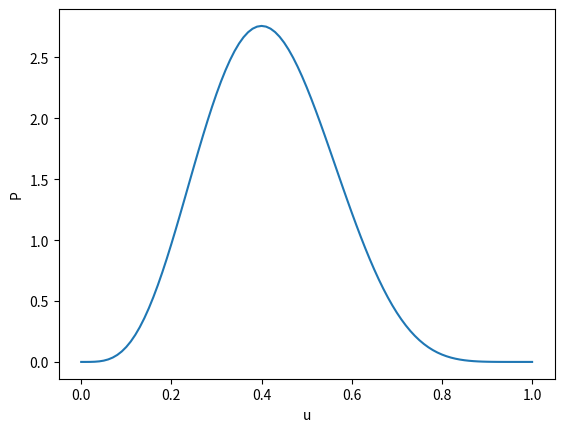
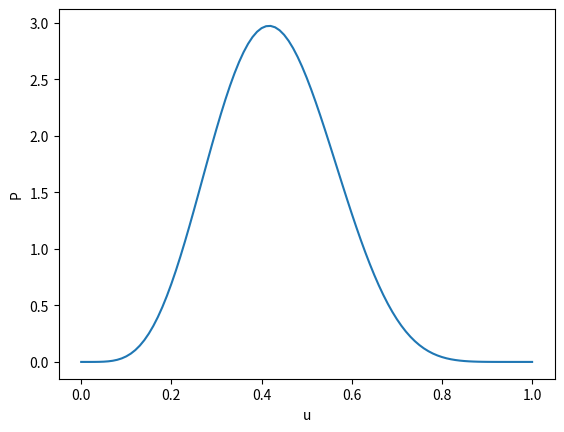
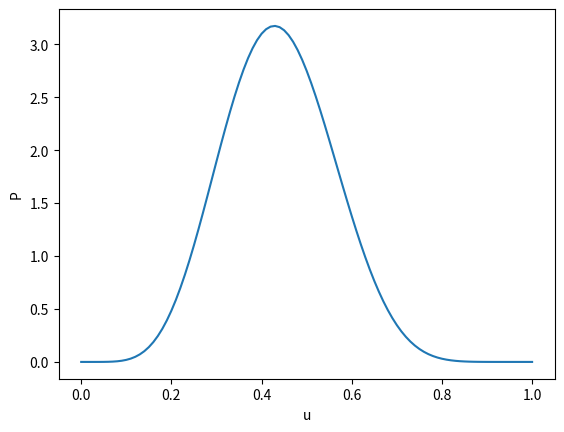
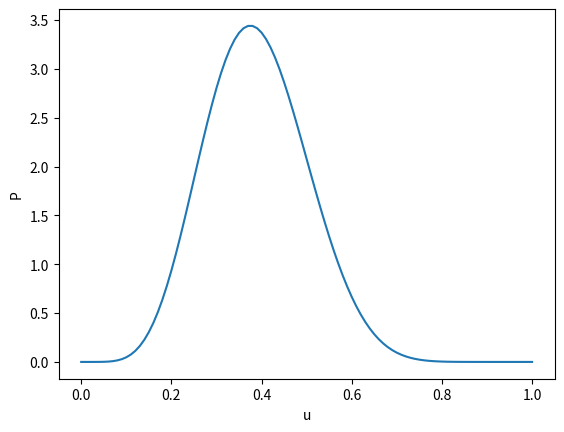
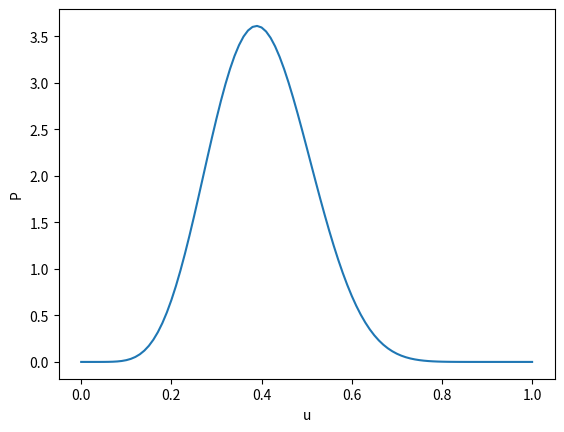
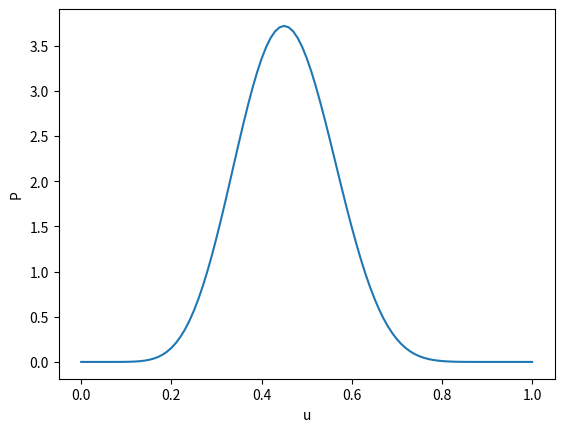
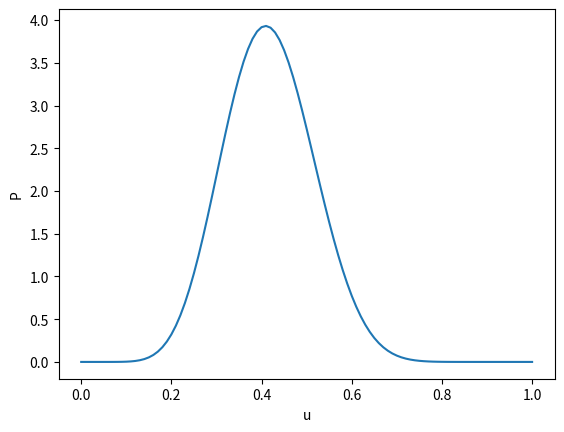
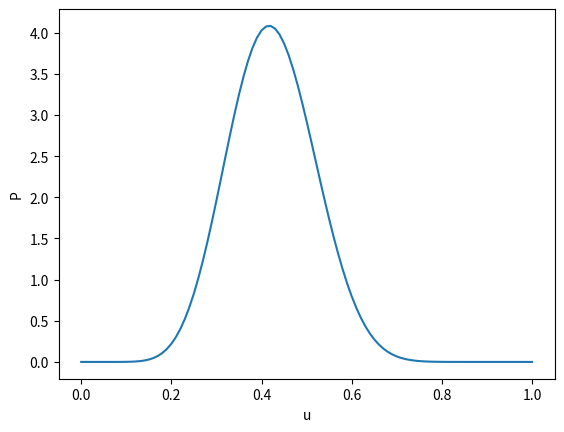
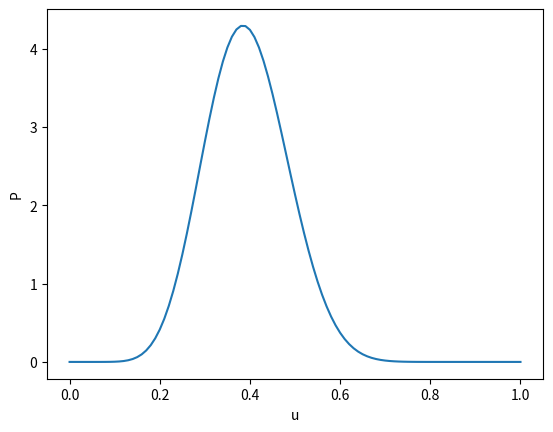
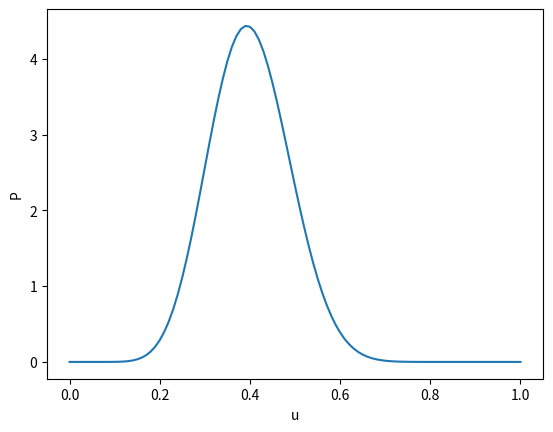
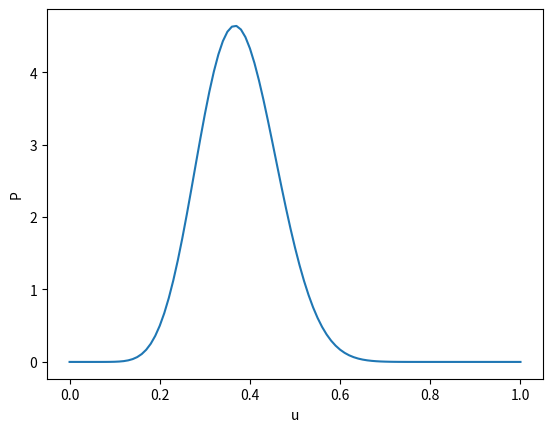
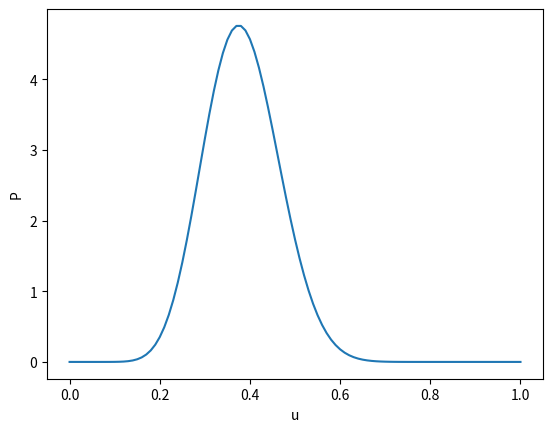
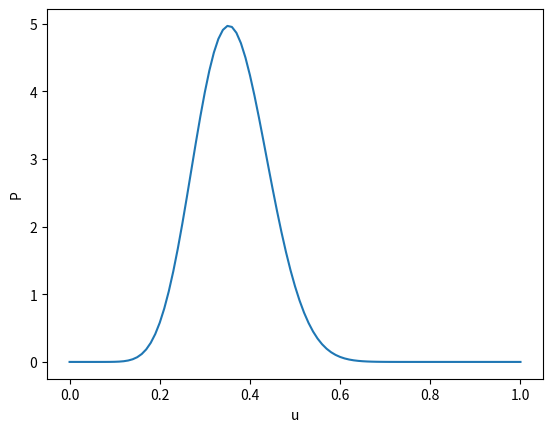
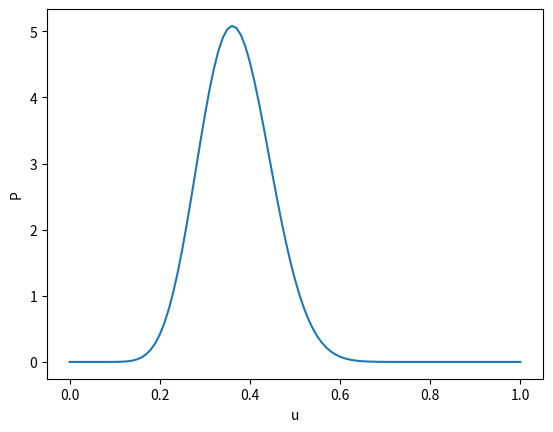
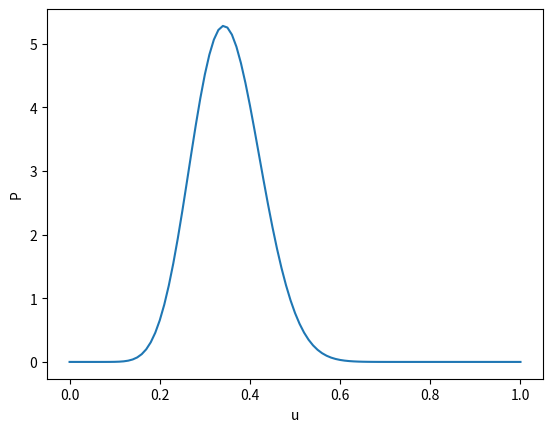
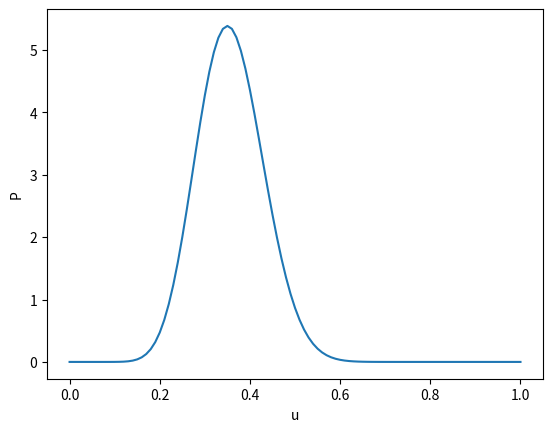

Here is the Python script that generated these plots, in order:
import numpy as np 
import scipy as sp 
import matplotlib.pyplot as plt 
from scipy.special import gamma as G

## M = Number of Heads in Randomly Generated Sample. 
k = 1
a = 4 * k
b = 6 * k
u = 0
N = 160
M = np.random.randint(1,161)
while(M >= 0.4*160 and M <= 0.6*160):
	M = np.random.randint(1,161)
L = N - M
arr = np.array([0]*(N-M) + [1]*(M))	
np.random.shuffle(arr)
#print(G(2.5))
#print(arr) 
U_ML = M/160.00
print('%0.2f' %U_ML)
P = []
U = []
m = 0
l = 0

for j in range(len(arr)):
	P = []
	U = []
	u = 0
	if arr[j] == 1:
		m += 1
	else:
		l += 1
	for i in range (101):
		if u > 1:
			u = 1
		Norm = G(a + b + l + m)/(G(a + m)*G(b + l))
		u1 = pow(u, (a - 1 + m))
		u2 = pow(1 - u, (b - 1  + l))
		P_Val = Norm * u1 * u2
		P.append(P_Val)
		U.append(u)
		u += 0.010000
		#print(Norm)
	if (j + 1)%2 == 0:
		##print(m/160.0)
		plt.plot(U, P)
		plt.ion()
		plt.xlabel('u')
		plt.ylabel('P')
		plt.show()
		plt.pause(0.1)
		plt.clf()
